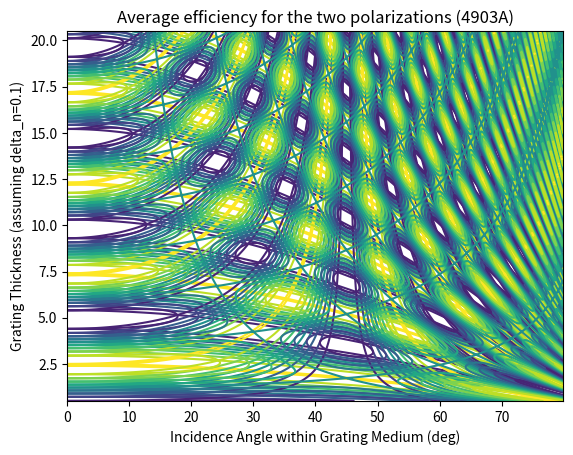

Here is the Python script that generated this plot:
import numpy as np
import matplotlib.pyplot as plt
import math

#wavelength = 15450*1.e-4
#wavelength = 6604.*1.e-4
wavelength = 4903.*1.e-4
#wavelength = 4610*1.e-4 #4943.*1.e-4
delta_n = 0.1
alpha = np.array(range(800),dtype=float)/10.*math.pi/180.
#const = 1.85 # math.pi*delta_n*thickness/wavelength
darr = np.array(range(2000),dtype=float)/100.+0.5
alpha2 = np.tile(alpha,[len(darr),1])
darr2 = np.transpose(np.tile(darr,[len(alpha),1]))
const = math.pi*delta_n*darr2/wavelength
eta_s = np.sin(const/np.cos(alpha2))**2
eta_p = np.sin(const/np.cos(alpha2)*np.cos(2*alpha2))**2

levels = np.array(range(11))/10
levels[10] = 0.999

plt.contour(alpha*180/math.pi,darr,eta_s,levels=levels)
plt.contour(alpha*180/math.pi,darr,eta_p,levels=levels)
plt.xlabel('Incidence Angle within Grating Medium (deg)')
plt.ylabel('Grating Thickness (assuming delta_n='+str(delta_n)+')')
plt.title('Efficiencies for the two polarizations ('+str(int(wavelength*1.e4))+'A)')
plt.show()


plt.contour(alpha*180/math.pi,darr,(eta_p+eta_s)/2.,levels=levels)
plt.xlabel('Incidence Angle within Grating Medium (deg)')
plt.ylabel('Grating Thickness (assuming delta_n='+str(delta_n)+')')
plt.title('Average efficiency for the two polarizations ('+str(int(wavelength*1.e4))+'A)')
plt.show()
